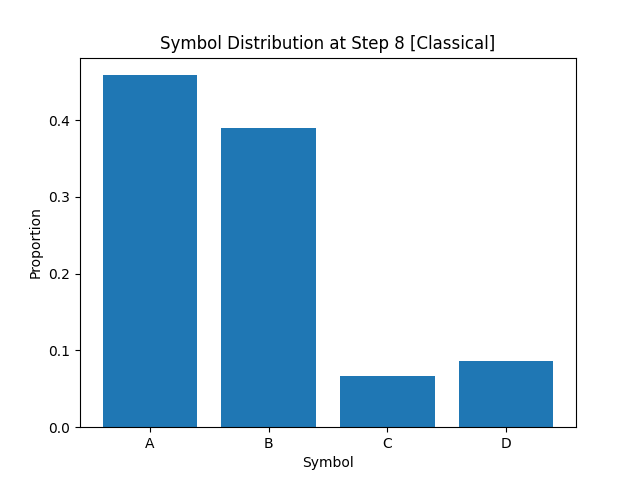

Values plotted in this chart, from the file beside it:
A, B, C, D
4.583749999999999769e-01
3.890000000000000124e-01
6.612500000000000322e-02
8.649999999999999356e-02
